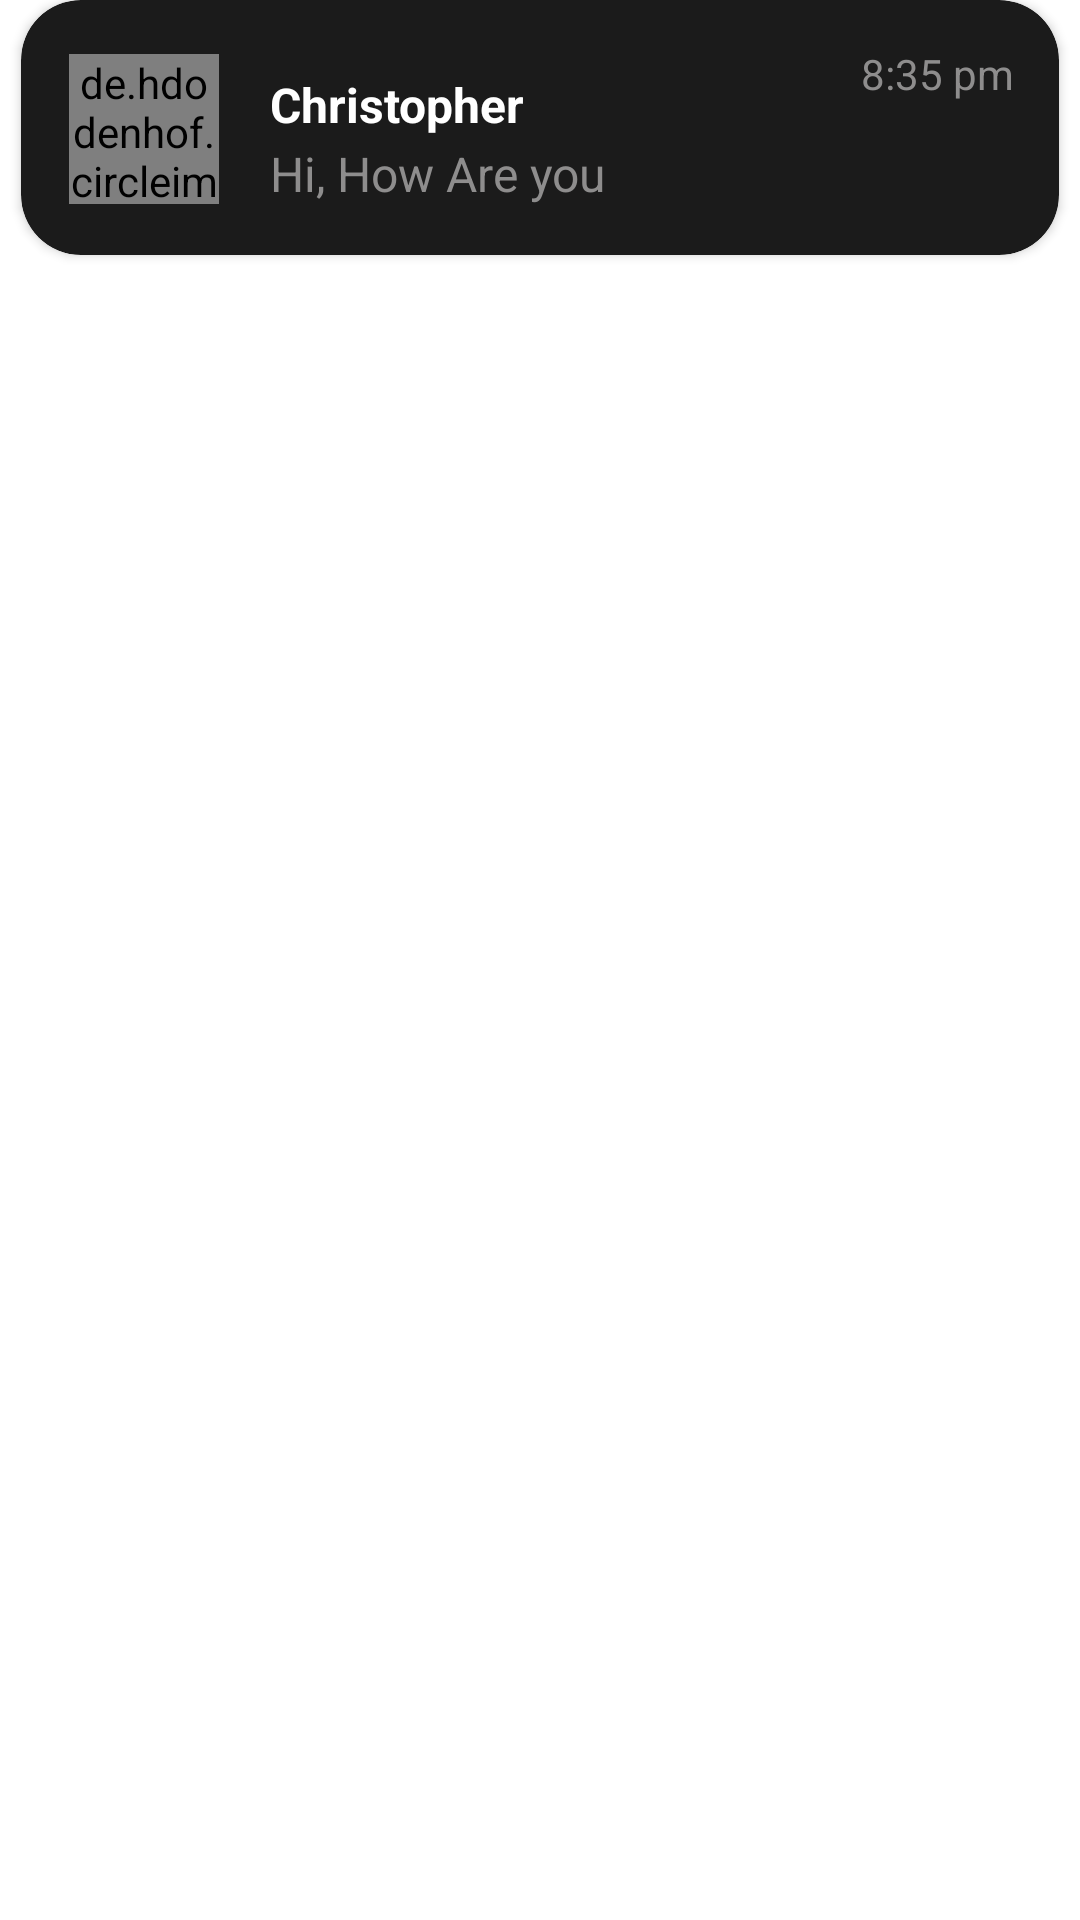

Produce the Android XML layout that renders to this screen, including the resource entries it uses.
<!-- AndroidManifest.xml: application theme Theme.IHC -->
<!-- res/layout/items.xml -->
<?xml version="1.0" encoding="utf-8"?>
<RelativeLayout xmlns:android="http://schemas.android.com/apk/res/android"
    xmlns:app="http://schemas.android.com/apk/res-auto"
    android:id="@+id/items"
    android:layout_width="match_parent"
    android:layout_height="85dp">

    <androidx.cardview.widget.CardView
        android:layout_width="match_parent"
        android:layout_height="85dp"
        android:layout_centerHorizontal="true"
        android:layout_marginLeft="7dp"
        android:layout_marginRight="7dp"
        app:cardBackgroundColor="@color/card_color"
        app:cardCornerRadius="20dp">


        <RelativeLayout
            android:layout_width="match_parent"
            android:layout_height="wrap_content">

            <TextView
                android:id="@+id/personName"
                android:layout_width="wrap_content"
                android:layout_height="wrap_content"
                android:layout_marginStart="83dp"
                android:layout_marginTop="24dp"
                android:text="Christopher"
                android:textColor="@color/white"
                android:textSize="16sp"
                android:textStyle="bold" />

            <TextView
                android:id="@+id/lastMessage"

                android:layout_width="wrap_content"
                android:layout_height="wrap_content"
                android:layout_marginStart="83dp"
                android:layout_marginTop="47dp"
                android:text="Hi, How Are you"
                android:textColor="#8E8D8D"
                android:textSize="16sp" />

            <TextView
                android:id="@+id/msgtime"
                android:layout_width="wrap_content"
                android:layout_height="wrap_content"
                android:layout_alignParentEnd="true"

                android:padding="15dp"
                android:text="8:35 pm"
                android:textColor="#8E8D8D" />

        </RelativeLayout>

        <de.hdodenhof.circleimageview.CircleImageView
            android:id="@+id/img"
            android:layout_width="50dp"
            android:layout_height="50dp"
            android:layout_marginStart="16dp"
            android:layout_marginTop="18dp"
            android:src="@drawable/hassan_khan_egvccebwodm_unsplash" />
    </androidx.cardview.widget.CardView>
</RelativeLayout>
<!-- resources referenced by this layout -->
<resources>
  <color name="card_color">#1B1B1B</color>
  <color name="white">#FFFFFFFF</color>
  <style name="Theme.IHC" parent="Theme.MaterialComponents.DayNight.DarkActionBar">
          
          <item name="colorPrimary">@color/teal_700</item>
          <item name="colorPrimaryVariant">@color/teal_200</item>
          <item name="colorOnPrimary">@color/white</item>
          
          <item name="colorSecondary">@color/purple_500</item>
          <item name="colorSecondaryVariant">@color/purple_700</item>
          <item name="colorOnSecondary">@color/white</item>
          
          <item name="android:statusBarColor">?attr/colorPrimaryVariant</item>
          
      </style>
  <color name="teal_700">#02B8B7</color>
  <color name="teal_200">#358AC4</color>
  <color name="purple_500">#3E9BB3</color>
  <color name="purple_700">#54C195</color>
</resources>
